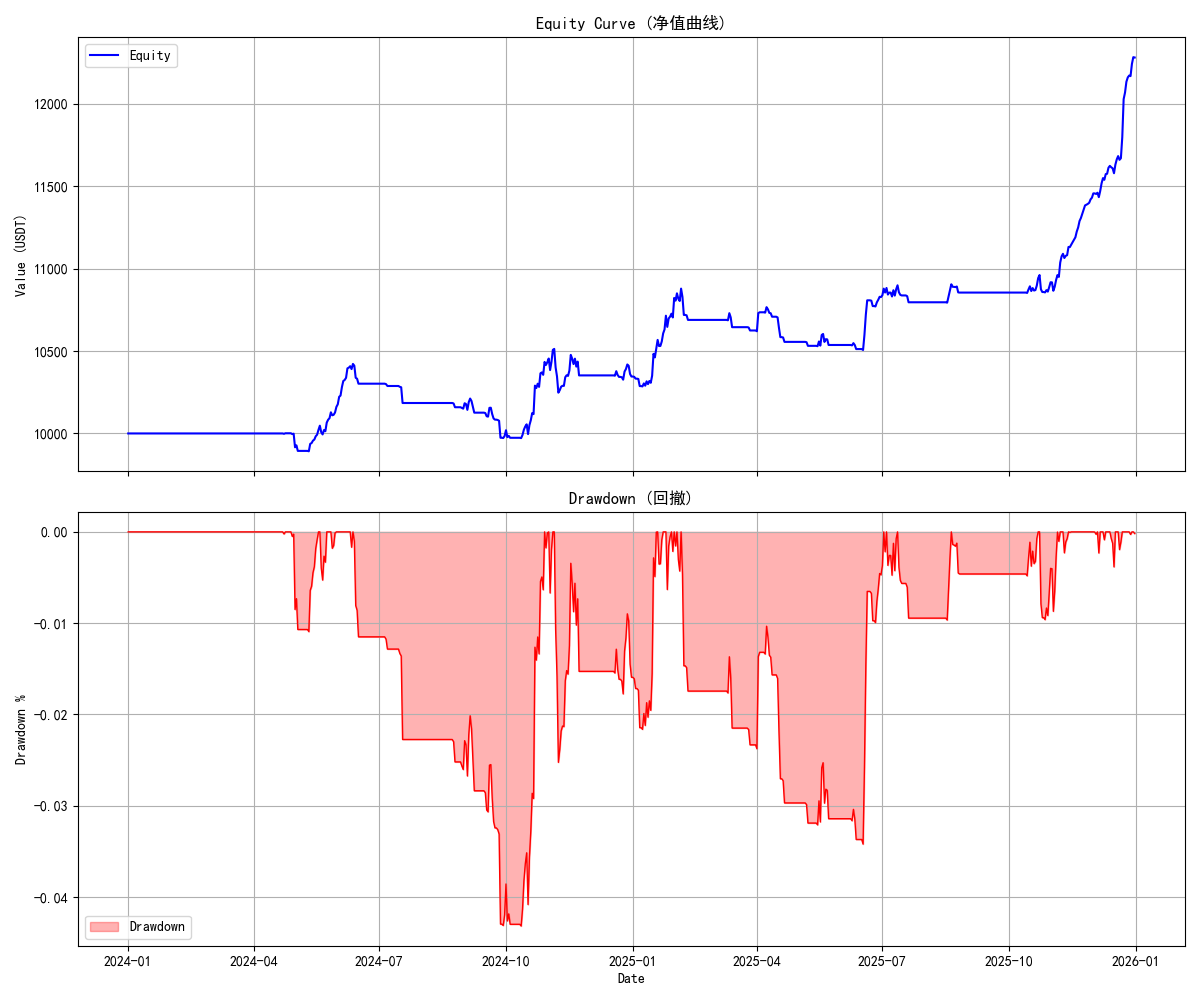

Source data for this figure (header and first rows):
timestamp, equity, cash
2024-01-01, 10000, 10000
2024-01-02, 10000, 10000
2024-01-03, 10000, 10000
2024-01-04, 10000, 10000
2024-01-05, 10000, 10000
2024-01-06, 10000, 10000
2024-01-07, 10000, 10000
2024-01-08, 10000, 10000
2024-01-09, 10000, 10000
2024-01-10, 10000, 10000
2024-01-11, 10000, 10000
2024-01-12, 10000, 10000
2024-01-13, 10000, 10000
2024-01-14, 10000, 10000
2024-01-15, 10000, 10000
2024-01-16, 10000, 10000
2024-01-17, 10000, 10000
2024-01-18, 10000, 10000
2024-01-19, 10000, 10000
2024-01-20, 10000, 10000
2024-01-21, 10000, 10000
2024-01-22, 10000, 10000
2024-01-23, 10000, 10000
2024-01-24, 10000, 10000
2024-01-25, 10000, 10000
2024-01-26, 10000, 10000
2024-01-27, 10000, 10000
2024-01-28, 10000, 10000
2024-01-29, 10000, 10000
2024-01-30, 10000, 10000
2024-01-31, 10000, 10000
2024-02-01, 10000, 10000
2024-02-02, 10000, 10000
2024-02-03, 10000, 10000
2024-02-04, 10000, 10000
2024-02-05, 10000, 10000
2024-02-06, 10000, 10000
2024-02-07, 10000, 10000
2024-02-08, 10000, 10000
2024-02-09, 10000, 10000
2024-02-10, 10000, 10000
2024-02-11, 10000, 10000
2024-02-12, 10000, 10000
2024-02-13, 10000, 10000
2024-02-14, 10000, 10000
2024-02-15, 10000, 10000
2024-02-16, 10000, 10000
2024-02-17, 10000, 10000
2024-02-18, 10000, 10000
2024-02-19, 10000, 10000
2024-02-20, 10000, 10000
2024-02-21, 10000, 10000
2024-02-22, 10000, 10000
2024-02-23, 10000, 10000
2024-02-24, 10000, 10000
2024-02-25, 10000, 10000
2024-02-26, 10000, 10000
2024-02-27, 10000, 10000
2024-02-28, 10000, 10000
2024-02-29, 10000, 10000
... 671 more rows
